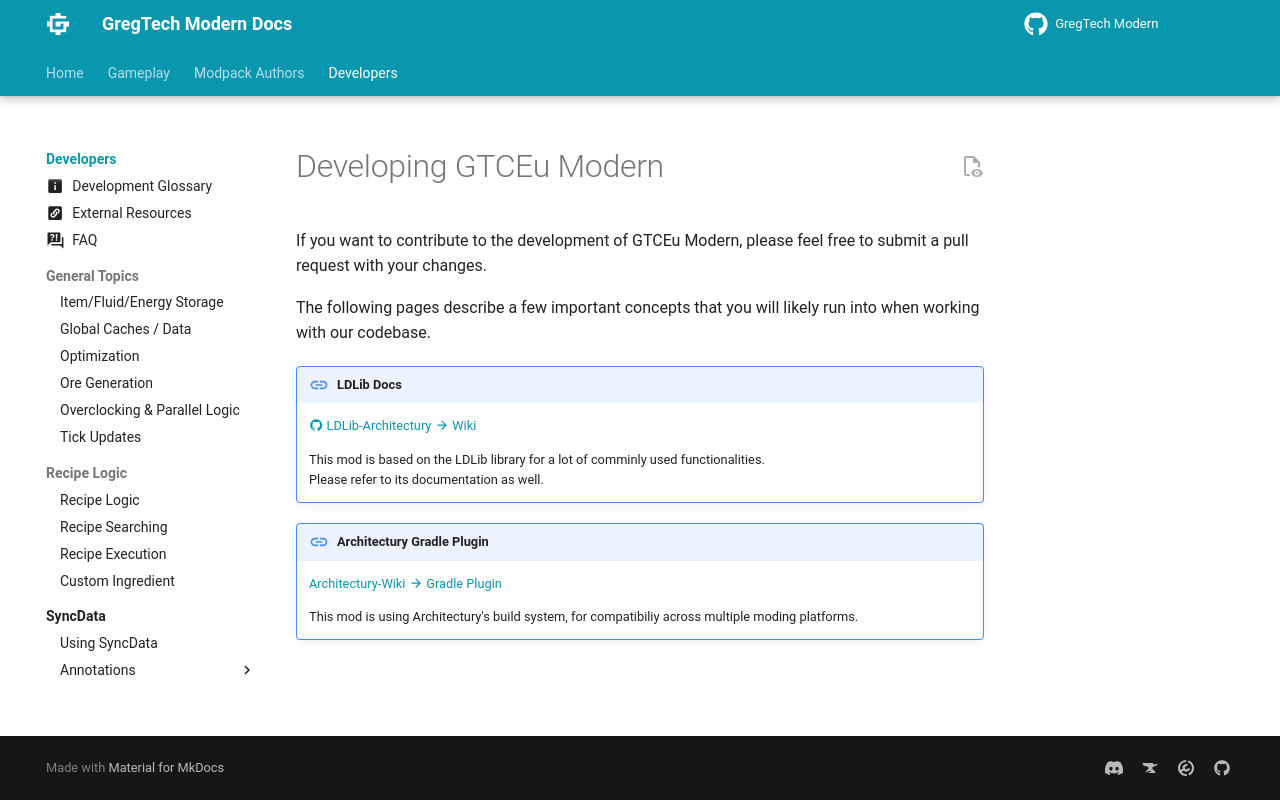

repository: randomusert-s-mods/gregtech-ceu-modern · page: 1.21/Development/index.html · generator: mkdocs

---
title: Developer Documentation
---


# Developing GTCEu Modern

If you want to contribute to the development of GTCEu Modern, please feel free to submit a 
pull request with your changes.

The following pages describe a few important concepts that you will likely run into when working with our codebase.

!!! link "LDLib Docs"
    [:material-github: LDLib-Architectury :material-arrow-right: Wiki](https://github.com/Low-Drag-MC/LDLib-Architectury/wiki)

    This mod is based on the LDLib library for a lot of comminly used functionalities.  
    Please refer to its documentation as well.

!!! link "Architectury Gradle Plugin"
    [Architectury-Wiki :material-arrow-right: Gradle Plugin](https://docs.architectury.dev/plugin/introduction)

    This mod is using Architectury's build system, for compatibiliy across multiple moding platforms.
